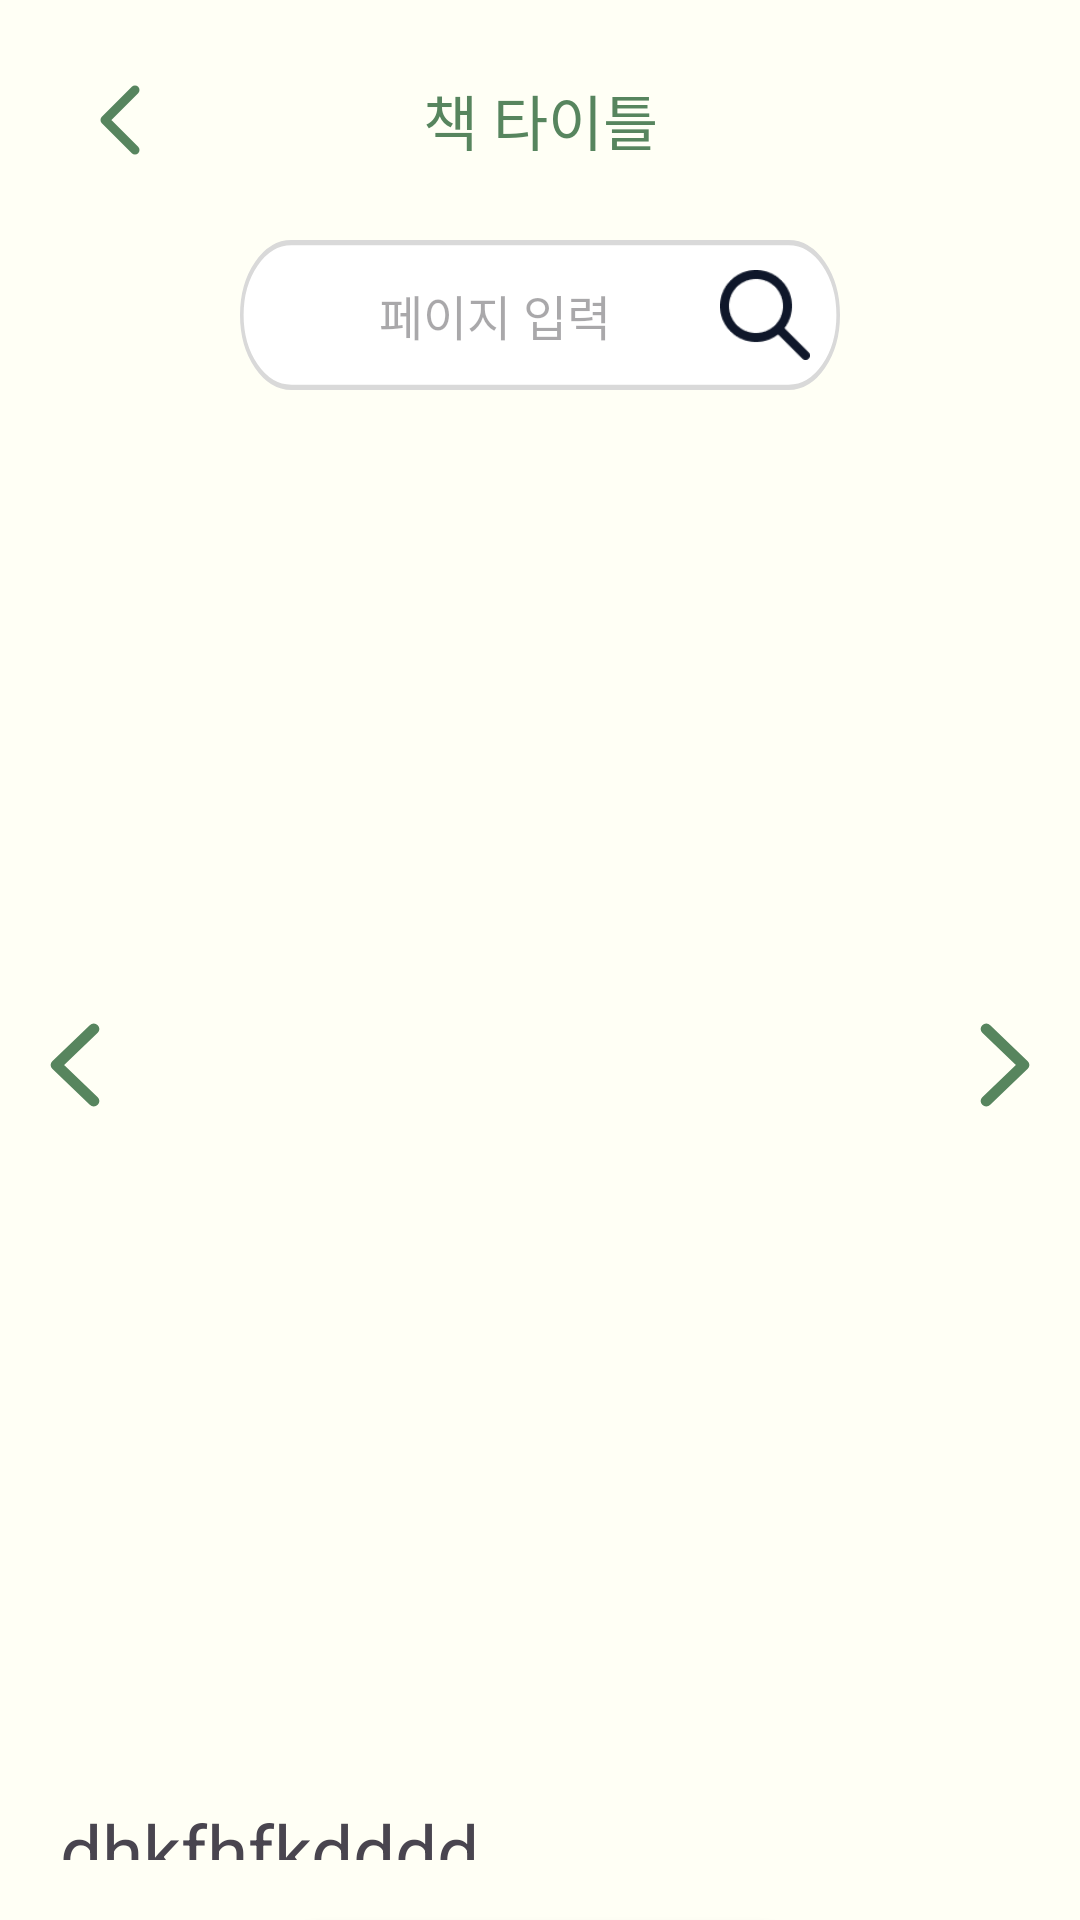

Layout XML and referenced resources for this Android screen:
<!-- AndroidManifest.xml: application theme Theme.OneDayOnePaper -->
<!-- res/layout/fragment_memo_read.xml -->
<?xml version="1.0" encoding="utf-8"?>
<LinearLayout xmlns:android="http://schemas.android.com/apk/res/android"
    android:layout_width="match_parent"
    android:layout_height="match_parent"
    android:orientation="vertical"
    android:background="@color/background">

    <include layout="@layout/fragment_memo_topnav" />
    <LinearLayout
        android:layout_width="200dp"
        android:layout_gravity="center_horizontal"
        android:layout_height="50dp"
        android:gravity="center"
        android:paddingHorizontal="10dp"

        android:background="@drawable/bg_spinner_round">

        <EditText
            android:id="@+id/pageSearchEdit"
            android:layout_width="0dp"
            android:layout_weight="1"
            android:layout_height="48dp"
           android:background="@android:color/transparent"
            android:hint="페이지 입력"
            android:inputType="number"
            android:gravity="center"
            android:padding="10dp"
            android:textSize="16sp"/>
        <ImageView
            android:layout_width="30dp"
            android:layout_height="30dp"
            android:src="@drawable/ic_search"/>
    </LinearLayout>



    <LinearLayout
    android:layout_width="match_parent"
    android:layout_height="wrap_content"
    android:orientation="horizontal"
    >
    <android.widget.Button
        android:id="@+id/goPre"
        android:layout_width="50dp"
        android:layout_height="wrap_content"
        android:layout_gravity="center_vertical"
        android:background="@drawable/ic_allow_left"/>
    <TextView
        android:id="@+id/emptyMemoText"
        android:layout_width="wrap_content"
        android:layout_height="wrap_content"
        android:text="메모가 아직 없습니다."
        android:textSize="16sp"
        android:textColor="@color/deepgreen"
        android:visibility="gone"
        android:layout_gravity="center_horizontal"
        android:padding="16dp"/>


    <androidx.recyclerview.widget.RecyclerView
        android:id="@+id/memoRecyclerView"
        android:layout_width="0dp"
        android:layout_weight="1"
        android:layout_height="450dp"
        android:paddingHorizontal="20dp"
        android:paddingTop="10dp"
        android:clipToPadding="false" />
    <android.widget.Button
        android:id="@+id/goNext"
        android:layout_width="50dp"
        android:layout_height="wrap_content"
        android:layout_gravity="center_vertical"
        android:background="@drawable/ic_allow_left"
        android:rotation="180"
        />
</LinearLayout>
    <LinearLayout
        android:layout_width="match_parent"
        android:layout_height="wrap_content"
        android:layout_margin="20dp"
        android:orientation="horizontal"
        android:layout_gravity="fill_horizontal"
        >
        <TextView
            android:id="@+id/botInfoTitle"
            android:layout_width="240dp"
            android:layout_height="60dp"

        android:maxLines="2"
        android:ellipsize="end"
        android:text="dhkfhfkdddddhfkdhfkd 뫄올"
        android:textSize="25sp"/>

        <View
            android:layout_width="0dp"
            android:layout_height="1dp"
            android:layout_weight="1" />
        <TextView
            android:id="@+id/botInfoAuthor"
            android:layout_width="120dp"
            android:textAlignment="textEnd"
            android:maxLines="2"
            android:layout_height="wrap_content"
            android:text="저자"
            android:textSize="18sp"
            />

    </LinearLayout>
    <android.widget.Button
        android:layout_width="200dp"
        android:layout_height="57dp"
        android:id="@+id/memo_write"
        android:layout_gravity="center"
        android:text="@string/memo_write"
        android:textColor="@color/background"
        android:textSize="16sp"
        android:background="@drawable/round_button"/>
</LinearLayout>
<!-- res/layout/fragment_memo_topnav.xml (included above) -->
<?xml version="1.0" encoding="utf-8"?>
<LinearLayout xmlns:android="http://schemas.android.com/apk/res/android"
    android:layout_width="match_parent"
    android:layout_height="80dp"
    android:orientation="horizontal"
    android:padding="20dp"
    android:gravity="center_vertical">

    <android.widget.Button
        android:id="@+id/backBtn"
        android:layout_width="40dp"
        android:layout_height="40dp"
        android:background="@drawable/ic_allow_left" />

    <TextView
        android:id="@+id/bookTitle"
        android:layout_width="0dp"
        android:paddingHorizontal="50dp"
        android:layout_height="wrap_content"
        android:layout_weight="1"
        android:gravity="center"
        android:text="책 타이틀"
        android:textColor="@color/deepgreen"
        android:textSize="20sp"
        android:layout_marginLeft="-40dp"
        android:maxLines="1"
        android:singleLine="true"
        android:ellipsize="end"
        />

</LinearLayout>
<!-- resources referenced by this layout -->
<resources>
  <color name="background">#FFFFF5</color>
  <color name="deepgreen">#57855E</color>
  <!-- drawable bg_spinner_round (drawable) -->
  <vector xmlns:android="http://schemas.android.com/apk/res/android"
      android:width="333dp"
      android:height="57dp"
      android:viewportWidth="333"
      android:viewportHeight="57">
    <path
        android:pathData="M28.5,1L304.5,1A27.5,27.5 0,0 1,332 28.5L332,28.5A27.5,27.5 0,0 1,304.5 56L28.5,56A27.5,27.5 0,0 1,1 28.5L1,28.5A27.5,27.5 0,0 1,28.5 1z"
        android:strokeWidth="2"
        android:fillColor="#ffffff"
        android:strokeColor="#D9D9D9"/>
  </vector>
  <!-- drawable ic_allow_left (drawable) -->
  <vector xmlns:android="http://schemas.android.com/apk/res/android"
      android:width="40dp"
      android:height="40dp"
      android:viewportWidth="40"
      android:viewportHeight="40">
    <path
        android:pathData="M25,10L15,20L25,30"
        android:strokeLineJoin="round"
        android:strokeWidth="3"
        android:fillColor="#00000000"
        android:strokeColor="#57855E"
        android:strokeLineCap="round"/>
  </vector>
  <!-- drawable ic_search: png bitmap (drawable, 2045 bytes) -->
  <!-- drawable round_button (drawable) -->
  <shape xmlns:android="http://schemas.android.com/apk/res/android" >
  
      <solid android:color="@color/deepgreen" />
      <stroke
          android:width="1dp"
          android:color="@color/background" />
      <corners
          android:topLeftRadius="30dp"
          android:topRightRadius="30dp"
          android:bottomLeftRadius="30dp"
          android:bottomRightRadius="30dp"  />
  
  
  
  </shape>
  <style name="Theme.OneDayOnePaper" parent="Theme.Material3.DayNight.NoActionBar">
          <item name="android:statusBarColor">@color/white</item>
      </style>
  <color name="white">#FFFFFFFF</color>
</resources>
